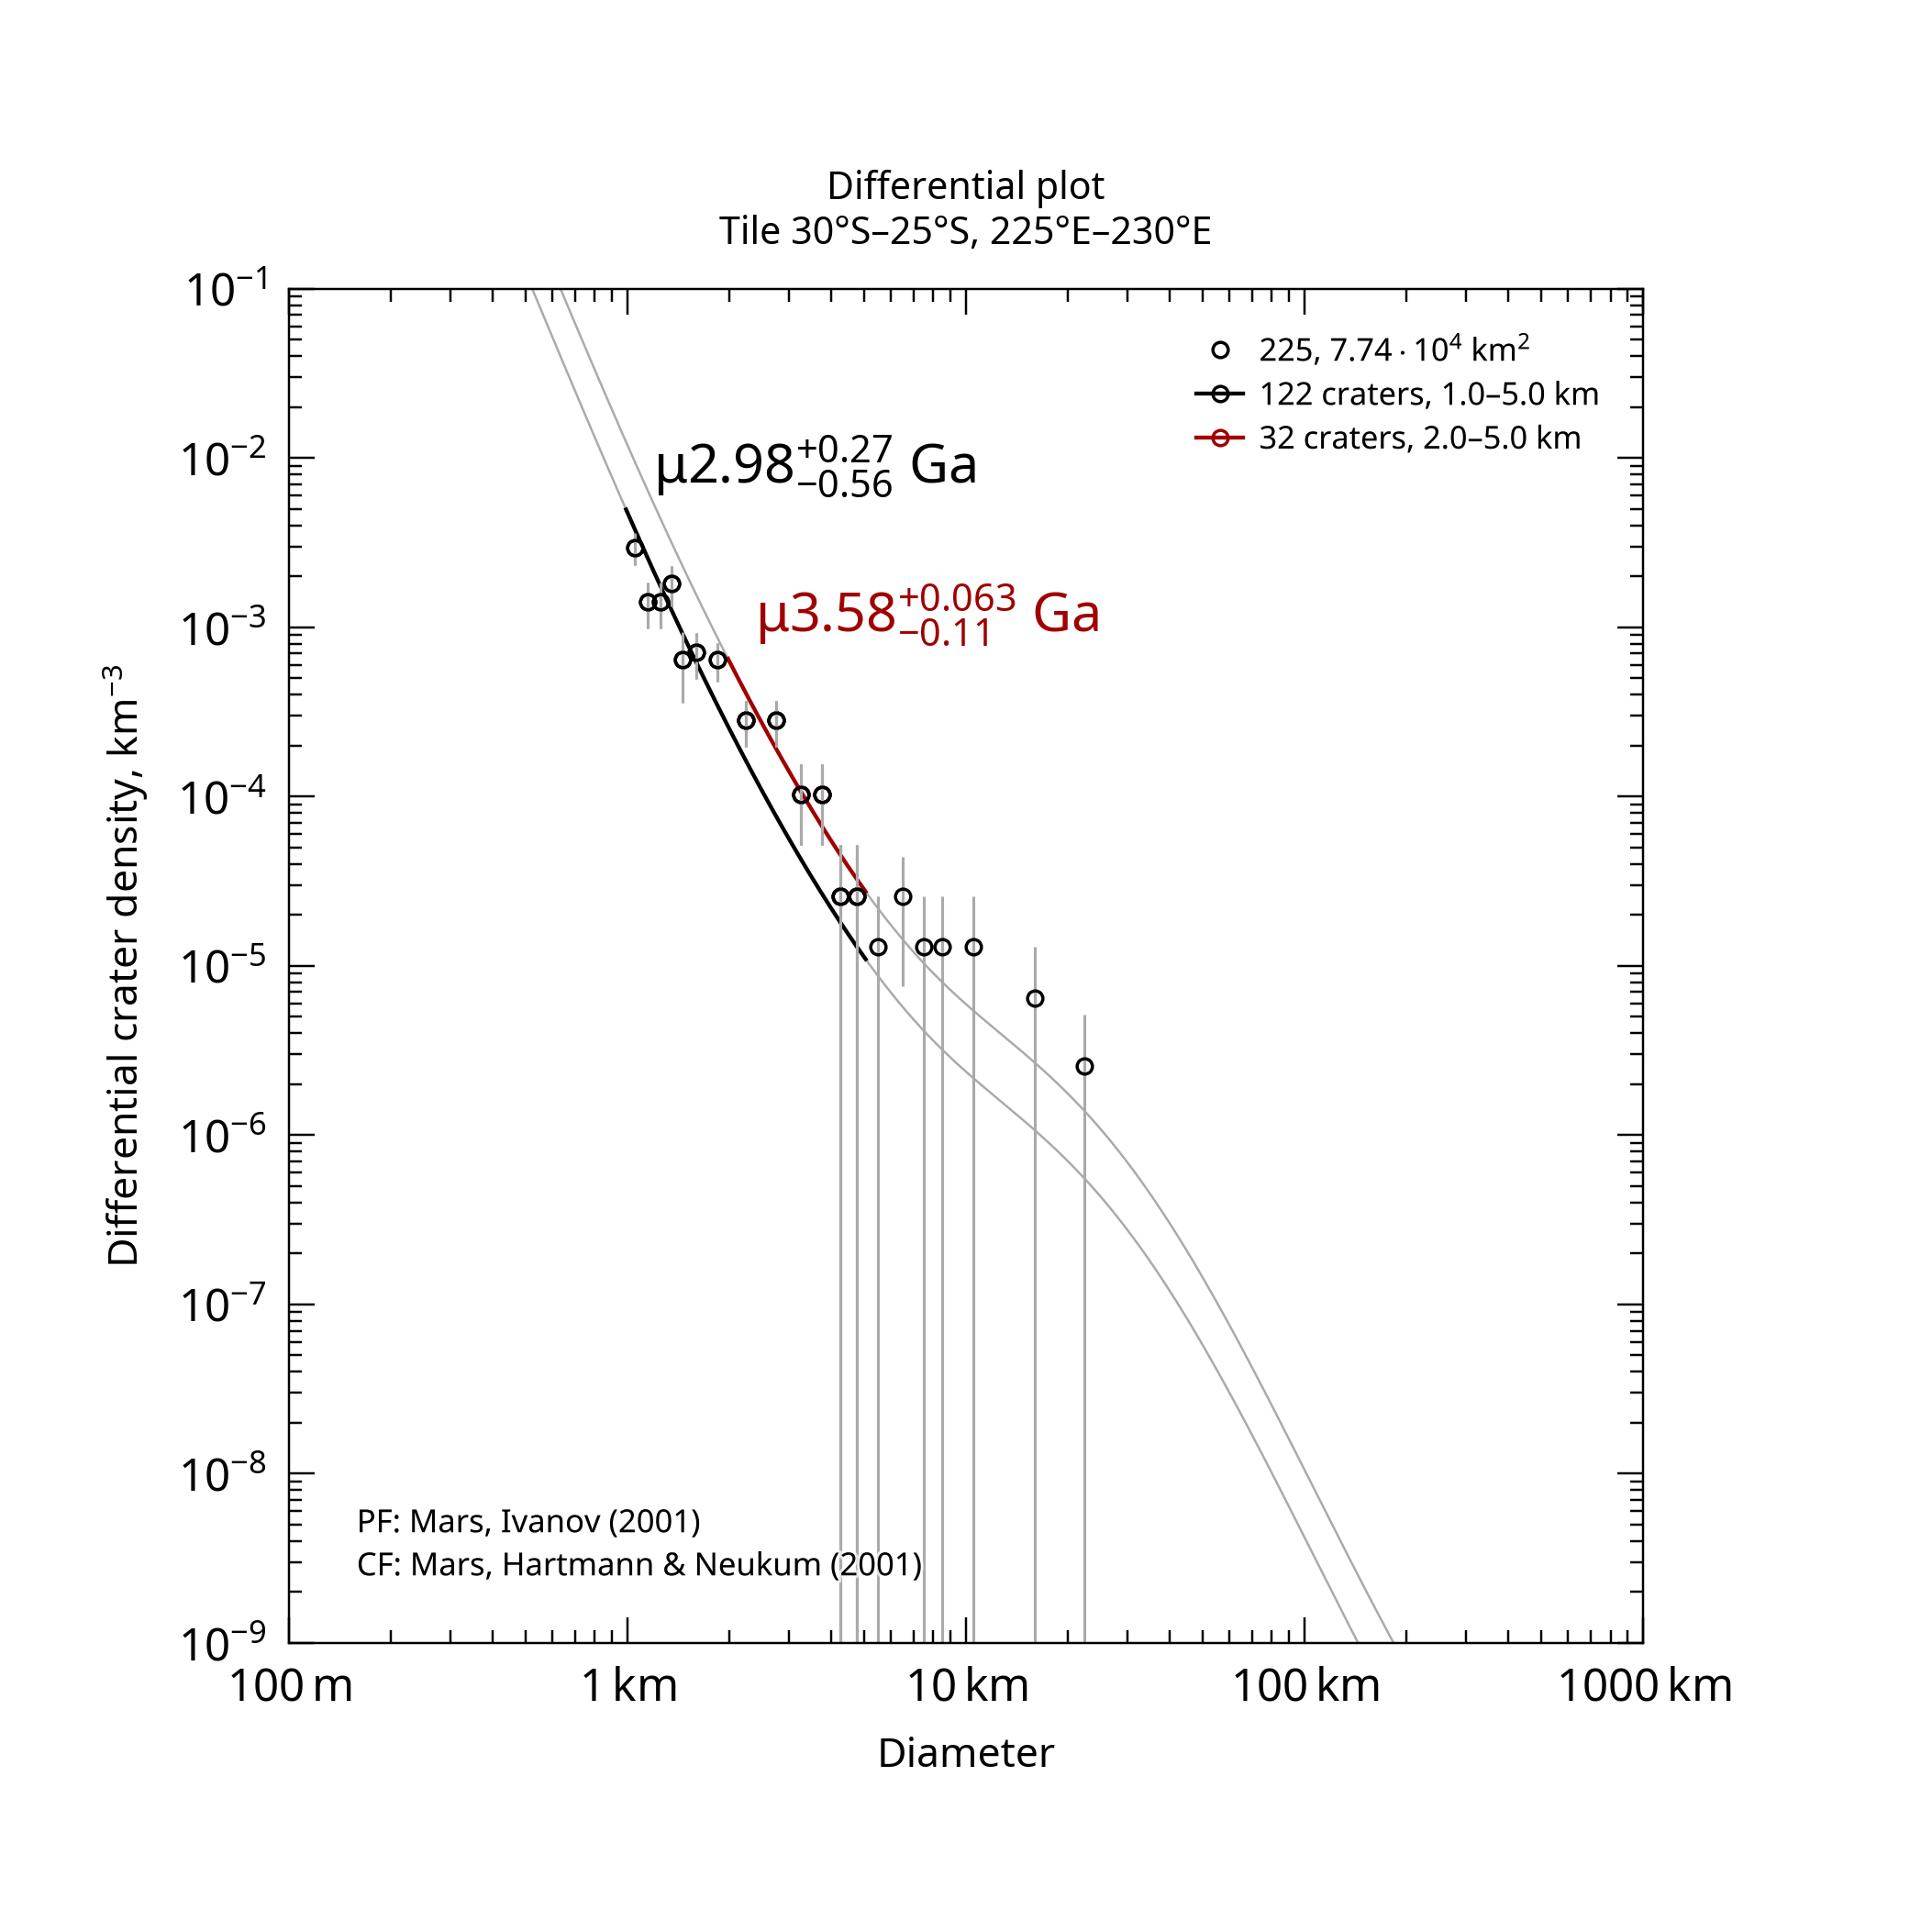

Data behind this chart, as committed beside it:
, , , , , , , , , , , , , , , , , , , , Formatted values [paste MathML into Word…
, , , , , , , , , , , , , , , , , , , , , MathML, , Latex
Name, Area, Binning, d_min, d_max, Method, Resurf, N, N_event, Age, Age-, Age+, a0, a0-, a0+, N(1), N(1)-, N(1)+, Source, , Range, Age, N(1), Age
225, 77379, pseudo-log, 1, 5, d-fit, 0, 122.0, 122, 2.98, 2.42, 3.25, -2.829, -2.929, -2.748, 1.48e-03, 1.18e-03, 1.79e-03, tiles_scc/tile_lat-30_lon+225.scc, , 1.0–5.0 km, <math xmlns="http://www.w3.org/1998/Math…, <math xmlns="http://www.w3.org/1998/Math…, $\mu2.98^{+0.27}_{-0.56}$ Ga
225, 77379, pseudo-log, 2, 5, d-fit, 0, 32.0, 32, 3.58, 3.47, 3.65, -2.43, -2.584, -2.317, 3.71e-03, 2.61e-03, 4.82e-03, tiles_scc/tile_lat-30_lon+225.scc, , 2.0–5.0 km, <math xmlns="http://www.w3.org/1998/Math…, <math xmlns="http://www.w3.org/1998/Math…, $\mu3.58^{+0.063}_{-0.11}$ Ga
